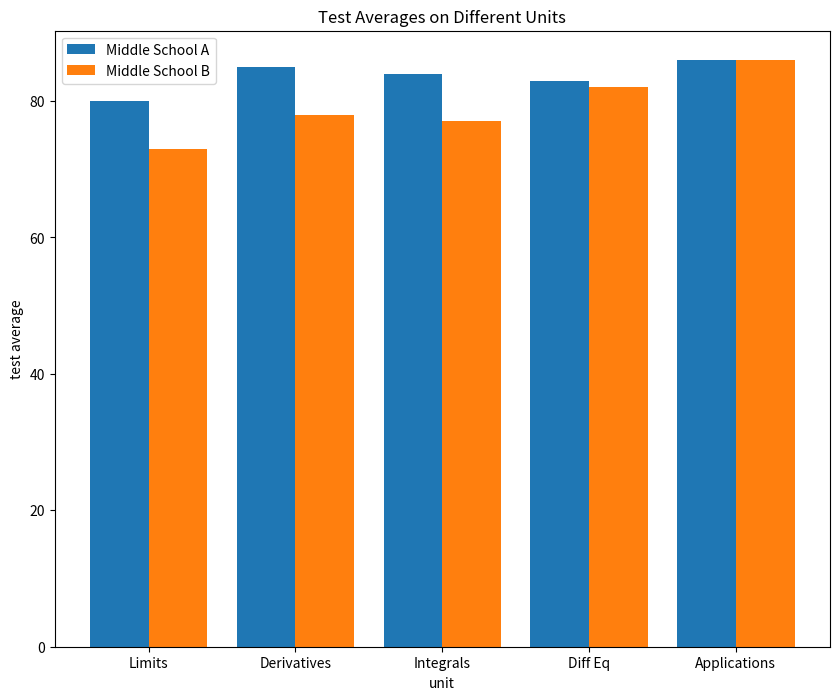

This figure's Python source:
from matplotlib import pyplot as plt

unit_topics = ['Limits', 'Derivatives', 'Integrals', 'Diff Eq', 'Applications']
middle_school_a = [80, 85, 84, 83, 86]
middle_school_b = [73, 78, 77, 82, 86]

def create_x(t, w, n, d):
    return [t*x + w*n for x in range(d)]
school_a_x = create_x(2, 0.8, 1, 5)
school_b_x = create_x(2, 0.8, 2, 5)

plt.figure(figsize=(10,8))
ax = plt.subplot()  
plt.bar(school_a_x, middle_school_a)
plt.bar(school_b_x, middle_school_b)
middle_x = [ (a + b) / 2.0 for a, b in zip(school_a_x, school_b_x)]

ax.set_xticks(middle_x)
ax.set_xticklabels(unit_topics)
plt.legend(["Middle School A", "Middle School B"])
plt.title('Test Averages on Different Units')
plt.ylabel('test average')
plt.xlabel('unit')

plt.show()

plt.savefig('my_side_by_side.png')